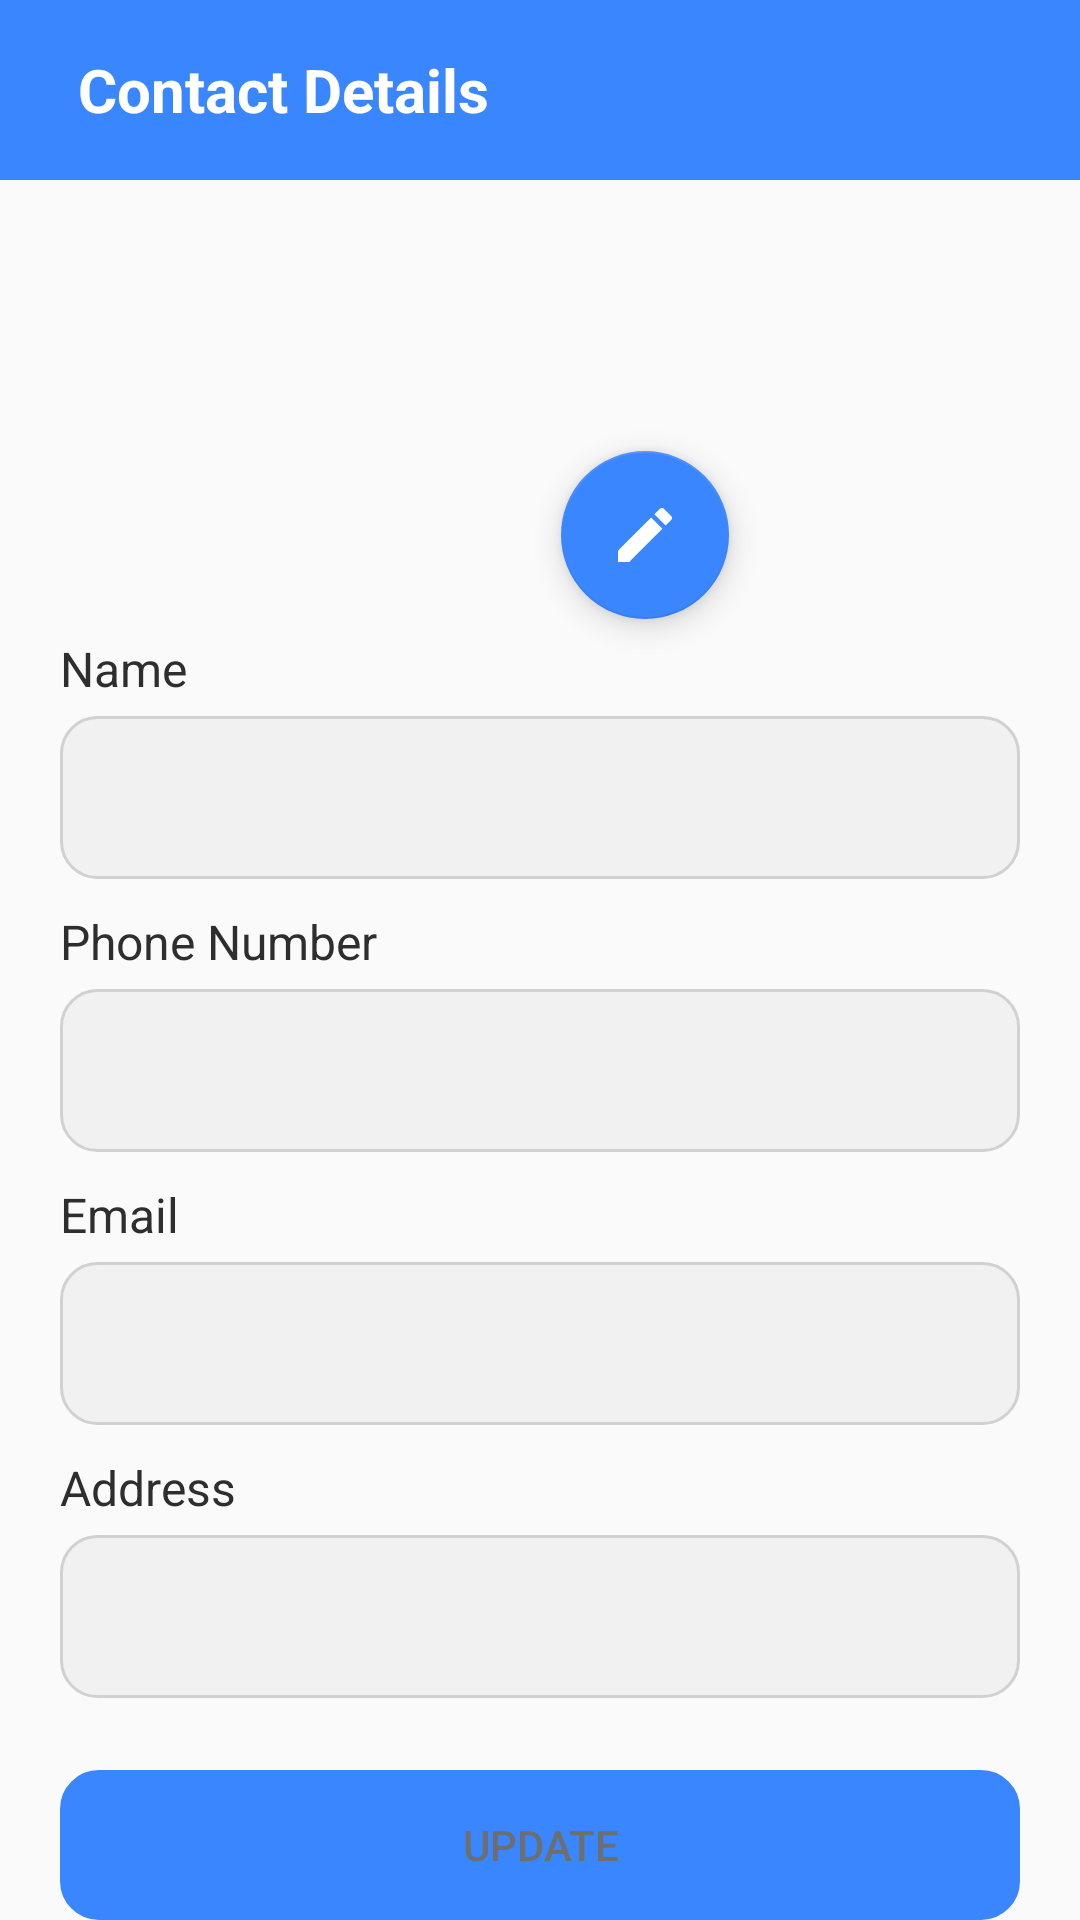

Reconstruct the res/layout file that produces this screen, plus the resources it refers to.
<!-- AndroidManifest.xml: application theme Theme.GestionContact -->
<!-- res/layout/activity_contact_details.xml -->
<androidx.constraintlayout.widget.ConstraintLayout xmlns:android="http://schemas.android.com/apk/res/android"
    xmlns:app="http://schemas.android.com/apk/res-auto"
    xmlns:tools="http://schemas.android.com/tools"
    android:layout_width="match_parent"
    android:layout_height="match_parent"
    tools:context=".ContactDetailsActivity"> 

    
    <androidx.appcompat.widget.Toolbar
        android:id="@+id/toolbar"
        android:layout_width="match_parent"
        android:layout_height="60dp"
        android:background="@color/colorPrimary"
        app:layout_constraintEnd_toEndOf="parent"
        app:layout_constraintStart_toStartOf="parent"
        app:layout_constraintTop_toTopOf="parent"
        app:popupTheme="@style/AppTheme.PopupOverlay">

        <ImageView
            android:id="@+id/back_button"
            android:layout_width="wrap_content"
            android:layout_height="wrap_content"
            android:layout_gravity="start|center_vertical"
            android:layout_marginEnd="10dp"
            android:contentDescription="Back button"
            android:src="@drawable/arrow_back" />

        <TextView
            android:id="@+id/toolbar_title"
            android:layout_width="wrap_content"
            android:layout_height="wrap_content"
            android:layout_gravity="center_vertical"
            android:text="Contact Details"
            android:textColor="@android:color/white"
            android:textSize="20sp"
            android:textStyle="bold" />

        <com.google.android.material.imageview.ShapeableImageView
            android:id="@+id/profile_image"
            android:layout_width="35dp"
            android:layout_height="35dp"
            android:layout_gravity="end|center_vertical"
            android:layout_marginEnd="16dp"
            android:contentDescription="Contact profile image"
            android:src="@drawable/profile_img"
            app:shapeAppearanceOverlay="@style/CircleImageViewStyle" />
    </androidx.appcompat.widget.Toolbar>

    
    <ImageView
        android:id="@+id/contact_profile_image"
        android:layout_width="100dp"
        android:layout_height="100dp"
        android:layout_marginTop="20dp"
        android:contentDescription="@string/profile_image_description"
        android:scaleType="centerCrop"
        android:src="@drawable/profile_img"
        app:layout_constraintEnd_toEndOf="parent"
        app:layout_constraintStart_toStartOf="parent"
        app:layout_constraintTop_toBottomOf="@+id/toolbar" />

    
    <com.google.android.material.floatingactionbutton.FloatingActionButton
        android:id="@+id/edit_profile_button"
        android:layout_width="wrap_content"
        android:layout_height="wrap_content"
        android:layout_gravity="center"
        android:layout_marginEnd="60dp"
        android:layout_marginTop="-30dp"
        android:contentDescription="Edit profile image"
        android:src="@drawable/ic_edit"
        app:backgroundTint="@color/colorPrimary"
        app:layout_constraintEnd_toEndOf="parent"
        app:layout_constraintStart_toStartOf="@+id/contact_profile_image"
        app:layout_constraintTop_toBottomOf="@id/contact_profile_image" />

    
    <TextView
        android:id="@+id/name_label"
        android:layout_width="wrap_content"
        android:layout_height="wrap_content"
        android:layout_marginStart="20dp"
        android:layout_marginTop="32dp"
        android:text="Name"
        android:textColor="@color/colorTextPrimary"
        android:textSize="16sp"
        app:layout_constraintStart_toStartOf="parent"
        app:layout_constraintTop_toBottomOf="@+id/contact_profile_image" />

    <EditText
        android:id="@+id/contact_name_input"
        android:layout_width="match_parent"
        android:layout_height="wrap_content"
        android:layout_marginHorizontal="20dp"
        android:layout_marginTop="5dp"
        android:background="@drawable/rounded_input"
        android:inputType="textPersonName"
        android:padding="15dp"
        android:textColor="@color/colorTextPrimary"
        android:textColorHint="@color/colorTextSecondary"
        app:layout_constraintEnd_toEndOf="parent"
        app:layout_constraintStart_toStartOf="parent"
        app:layout_constraintTop_toBottomOf="@+id/name_label" />

    
    <TextView
        android:id="@+id/phone_label"
        android:layout_width="wrap_content"
        android:layout_height="wrap_content"
        android:layout_marginStart="20dp"
        android:layout_marginTop="10dp"
        android:text="Phone Number"
        android:textColor="@color/colorTextPrimary"
        android:textSize="16sp"
        app:layout_constraintStart_toStartOf="parent"
        app:layout_constraintTop_toBottomOf="@+id/contact_name_input" />

    <EditText
        android:id="@+id/contact_phone_input"
        android:layout_width="match_parent"
        android:layout_height="wrap_content"
        android:layout_marginHorizontal="20dp"
        android:layout_marginTop="5dp"
        android:background="@drawable/rounded_input"
        android:inputType="phone"
        android:padding="15dp"
        android:textColor="@color/colorTextPrimary"
        android:textColorHint="@color/colorTextSecondary"
        app:layout_constraintEnd_toEndOf="parent"
        app:layout_constraintStart_toStartOf="parent"
        app:layout_constraintTop_toBottomOf="@+id/phone_label" />

    
    <TextView
        android:id="@+id/email_label"
        android:layout_width="wrap_content"
        android:layout_height="wrap_content"
        android:layout_marginStart="20dp"
        android:layout_marginTop="10dp"
        android:text="Email"
        android:textColor="@color/colorTextPrimary"
        android:textSize="16sp"
        app:layout_constraintStart_toStartOf="parent"
        app:layout_constraintTop_toBottomOf="@+id/contact_phone_input" />

    <EditText
        android:id="@+id/contact_email_input"
        android:layout_width="match_parent"
        android:layout_height="wrap_content"
        android:layout_marginHorizontal="20dp"
        android:layout_marginTop="5dp"
        android:background="@drawable/rounded_input"
        android:inputType="textEmailAddress"
        android:padding="15dp"
        android:textColor="@color/colorTextPrimary"
        android:textColorHint="@color/colorTextSecondary"
        app:layout_constraintEnd_toEndOf="parent"
        app:layout_constraintStart_toStartOf="parent"
        app:layout_constraintTop_toBottomOf="@+id/email_label" />

    
    <TextView
        android:id="@+id/address_label"
        android:layout_width="wrap_content"
        android:layout_height="wrap_content"
        android:layout_marginStart="20dp"
        android:layout_marginTop="10dp"
        android:text="Address"
        android:textColor="@color/colorTextPrimary"
        android:textSize="16sp"
        app:layout_constraintStart_toStartOf="parent"
        app:layout_constraintTop_toBottomOf="@+id/contact_email_input" />

    <EditText
        android:id="@+id/contact_address_input"
        android:layout_width="match_parent"
        android:layout_height="wrap_content"
        android:layout_marginHorizontal="20dp"
        android:layout_marginTop="5dp"
        android:background="@drawable/rounded_input"
        android:inputType="text"
        android:padding="15dp"
        android:textColor="@color/colorTextPrimary"
        android:textColorHint="@color/colorTextSecondary"
        app:layout_constraintEnd_toEndOf="parent"
        app:layout_constraintStart_toStartOf="parent"
        app:layout_constraintTop_toBottomOf="@+id/address_label" />

    
    <Button
        android:id="@+id/update_contact_btn"
        android:layout_width="match_parent"
        android:layout_height="50dp"
        android:background="@drawable/rounded_button"
        android:text="Update"
        android:layout_marginHorizontal="20dp"
        android:enabled="false"
        android:textColor="@color/colorTextSecondary"
        android:layout_marginTop="24dp"
        app:layout_constraintEnd_toEndOf="parent"
        app:layout_constraintStart_toStartOf="parent"
        app:layout_constraintTop_toBottomOf="@+id/contact_address_input" />

    
    <Button
        android:id="@+id/delete_contact_btn"
        android:layout_width="match_parent"
        android:layout_height="50dp"
        android:layout_marginHorizontal="20dp"
        android:layout_marginTop="16dp"
        android:background="@drawable/red_bordered"
        android:text="Delete Contact"
        android:textColor="@color/colorError"
        app:layout_constraintEnd_toEndOf="parent"
        app:layout_constraintStart_toStartOf="parent"
        app:layout_constraintTop_toBottomOf="@+id/update_contact_btn" />

</androidx.constraintlayout.widget.ConstraintLayout>
<!-- resources referenced by this layout -->
<resources>
  <color name="colorError">#E63946</color>
  <color name="colorPrimary">#3A86FF</color>
  <color name="colorTextPrimary">#2E2E2E</color>
  <color name="colorTextSecondary">#6E6E6E</color>
  <!-- drawable ic_edit (drawable) -->
  <vector android:height="16dp" android:tint="#3281DC"
      android:viewportHeight="24" android:viewportWidth="24"
      android:width="16dp" xmlns:android="http://schemas.android.com/apk/res/android">
      <path android:fillColor="@android:color/white" android:pathData="M3,17.25V21h3.75L17.81,9.94l-3.75,-3.75L3,17.25zM20.71,7.04c0.39,-0.39 0.39,-1.02 0,-1.41l-2.34,-2.34c-0.39,-0.39 -1.02,-0.39 -1.41,0l-1.83,1.83 3.75,3.75 1.83,-1.83z"/>
  </vector>
  <!-- drawable red_bordered (drawable) -->
  <shape xmlns:android="http://schemas.android.com/apk/res/android">
      <corners android:radius="12dp" />
      <solid android:color="@android:color/transparent" />  
      <stroke android:width="2dp" android:color="#F00" />  
  </shape>
  <!-- drawable rounded_button (drawable) -->
  <shape xmlns:android="http://schemas.android.com/apk/res/android">
      <corners android:radius="12dp" />
      <solid android:color="@color/colorPrimary" />
      <stroke android:width="2dp" android:color="@color/colorPrimary" />
  </shape>
  <!-- drawable rounded_input (drawable) -->
  <shape xmlns:android="http://schemas.android.com/apk/res/android">
      <corners android:radius="12dp" />
      <solid android:color="#F1F1F1" />
      <stroke android:width="1dp" android:color="#D1D1D1" />
  </shape>
  <string name="profile_image_description">contact profile image</string>
  <style name="AppTheme.PopupOverlay" parent="ThemeOverlay.MaterialComponents">
          <item name="colorSurface">@color/white</item>
          <item name="android:windowBackground">@color/white</item>
          <item name="android:popupElevation">4dp</item>
      </style>
  <style name="CircleImageViewStyle">
          <item name="cornerFamily">rounded</item>
          <item name="cornerSize">50%</item> 
      </style>
  <style name="Theme.GestionContact" parent="Theme.MaterialComponents.DayNight.NoActionBar">
          
          <item name="colorPrimary">@color/colorPrimary</item>
          <item name="colorPrimaryVariant">@color/colorPrimaryDark</item>
          <item name="colorOnPrimary">@color/white</item>
  
          
          <item name="colorSecondary">@color/colorSecondary</item>
          <item name="colorSecondaryVariant">@color/purple_700</item>
          <item name="colorOnSecondary">@color/white</item>
  
          
          <item name="colorAccent">@color/colorAccent</item>
  
          
          <item name="android:colorBackground">@color/colorBackground</item>
          <item name="colorSurface">@color/colorSurface</item>
          <item name="colorOnSurface">@color/colorTextPrimary</item>
  
          
          <item name="android:textColorPrimary">@color/colorTextPrimary</item>
          <item name="android:textColorSecondary">@color/colorTextSecondary</item>
  
          
          <item name="colorError">@color/colorError</item>
          <item name="colorOnError">@color/white</item>
  
          
          <item name="android:statusBarColor">?attr/colorPrimaryVariant</item>
  
          
          <item name="android:navigationBarColor">@color/colorPrimaryDark</item>
  
          
      </style>
  <color name="white">#FFFFFF</color>
  <color name="colorPrimaryDark">#265DAB</color>
  <color name="colorSecondary">#8338EC</color>
  <color name="purple_700">#6B2D92</color>
  <color name="colorAccent">#FFBE0B</color>
  <color name="colorBackground">#FAFAFA</color>
  <color name="colorSurface">#F2F2F2</color>
</resources>
